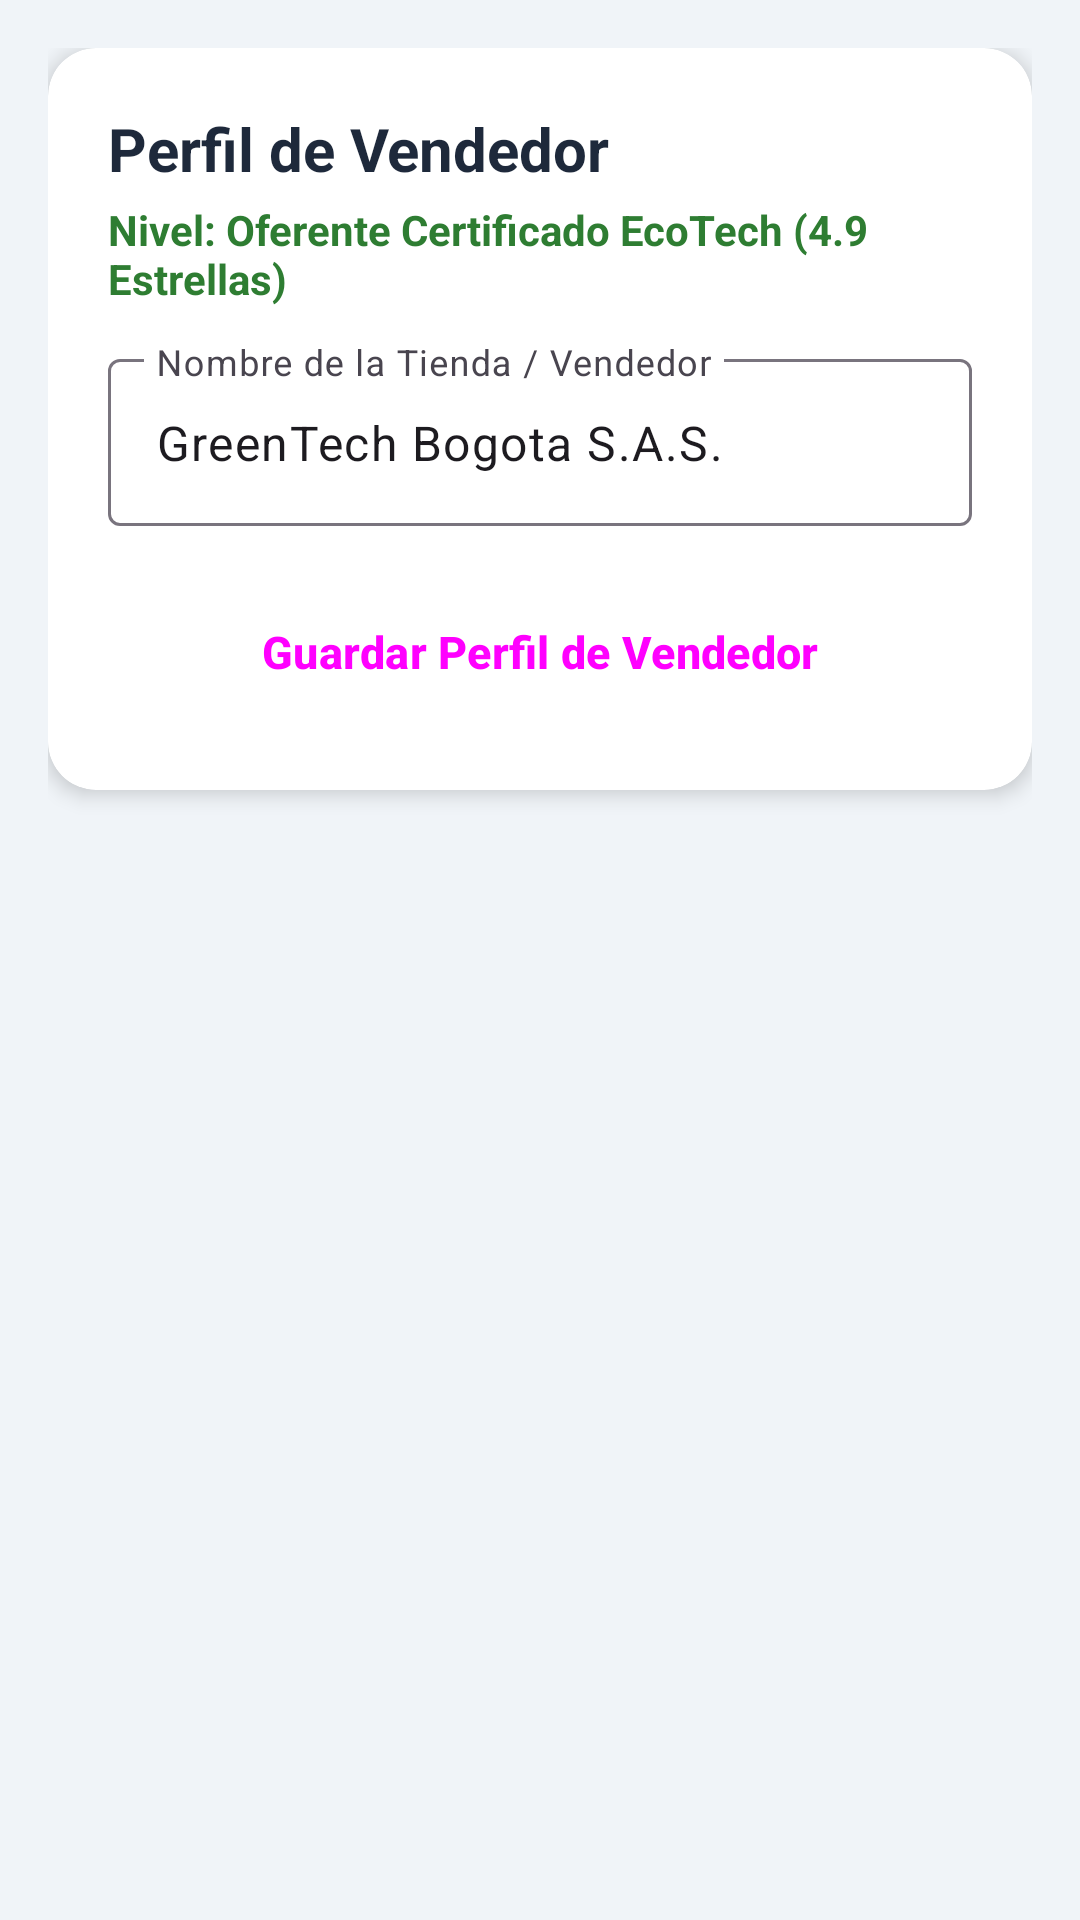

Android layout source for this screen:
<!-- AndroidManifest.xml: application theme Theme.EcoTechStore -->
<!-- res/layout/view_seller_profile.xml -->
﻿<?xml version="1.0" encoding="utf-8"?>
<ScrollView xmlns:android="http://schemas.android.com/apk/res/android"
    xmlns:app="http://schemas.android.com/apk/res-auto"
    android:layout_width="match_parent"
    android:layout_height="match_parent"
    android:padding="16dp">
    <com.google.android.material.card.MaterialCardView style="@style/EcoCard" android:layout_width="match_parent" android:layout_height="wrap_content" app:contentPadding="20dp">
        <LinearLayout android:layout_width="match_parent" android:layout_height="wrap_content" android:orientation="vertical">
            <TextView style="@style/EcoTitleText" android:layout_width="wrap_content" android:layout_height="wrap_content" android:text="@string/seller_profile_title" />
            <TextView android:layout_width="wrap_content" android:layout_height="wrap_content" android:layout_marginTop="4dp" android:text="Nivel: Oferente Certificado EcoTech (4.9 Estrellas)" android:textColor="@color/seller_primary" android:textStyle="bold" />
            <com.google.android.material.textfield.TextInputLayout android:layout_width="match_parent" android:layout_height="wrap_content" android:layout_marginTop="12dp" android:hint="Nombre de la Tienda / Vendedor">
                <com.google.android.material.textfield.TextInputEditText android:layout_width="match_parent" android:layout_height="wrap_content" android:text="GreenTech Bogota S.A.S." />
            </com.google.android.material.textfield.TextInputLayout>
            <Button style="@style/EcoButtonPrimary" android:layout_width="match_parent" android:layout_height="wrap_content" android:layout_marginTop="16dp" android:backgroundTint="@color/seller_primary" android:text="Guardar Perfil de Vendedor" />
        </LinearLayout>
    </com.google.android.material.card.MaterialCardView>
</ScrollView>
<!-- resources referenced by this layout -->
<resources>
  <color name="seller_primary">#2E7D32</color>
  <string name="seller_profile_title">Perfil de Vendedor</string>
  <style name="EcoButtonPrimary" parent="Widget.Material3.Button">
          <item name="android:minHeight">52dp</item>
          <item name="android:textSize">15sp</item>
          <item name="android:textStyle">bold</item>
          <item name="cornerRadius">12dp</item>
      </style>
  <style name="EcoCard" parent="Widget.Material3.CardView.Elevated">
          <item name="cardCornerRadius">16dp</item>
          <item name="cardElevation">4dp</item>
          <item name="cardBackgroundColor">@color/eco_surface</item>
      </style>
  <style name="EcoTitleText">
          <item name="android:textSize">20sp</item>
          <item name="android:textStyle">bold</item>
          <item name="android:textColor">@color/eco_text_primary</item>
      </style>
  <style name="Theme.EcoTechStore" parent="Theme.Material3.DayNight.NoActionBar">
          <item name="colorPrimary">@color/buyer_primary</item>
          <item name="colorPrimaryDark">@color/buyer_primary_dark</item>
          <item name="colorAccent">@color/buyer_accent</item>
          <item name="android:windowBackground">@color/eco_bg_light</item>
          <item name="android:statusBarColor">@color/buyer_primary_dark</item>
      </style>
  <color name="eco_surface">#FFFFFF</color>
  <color name="eco_text_primary">#1E293B</color>
  <color name="buyer_primary">#0277BD</color>
  <color name="buyer_primary_dark">#004C8C</color>
  <color name="buyer_accent">#29B6F6</color>
  <color name="eco_bg_light">#F0F4F8</color>
</resources>
